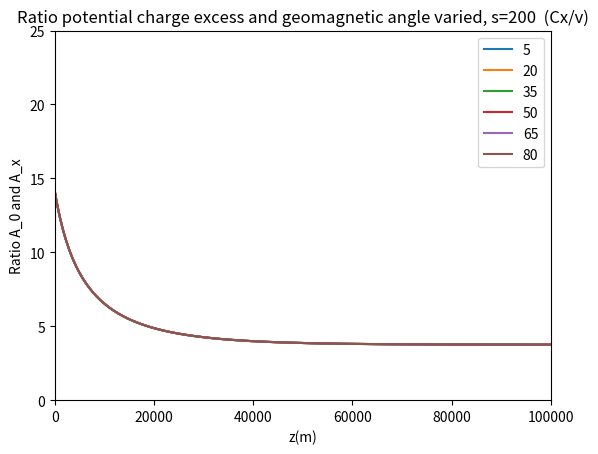
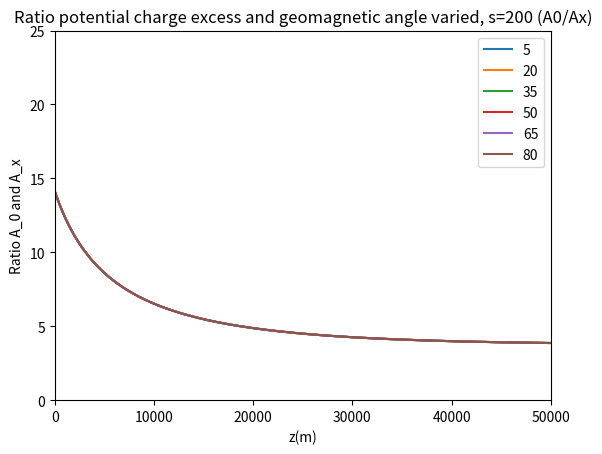
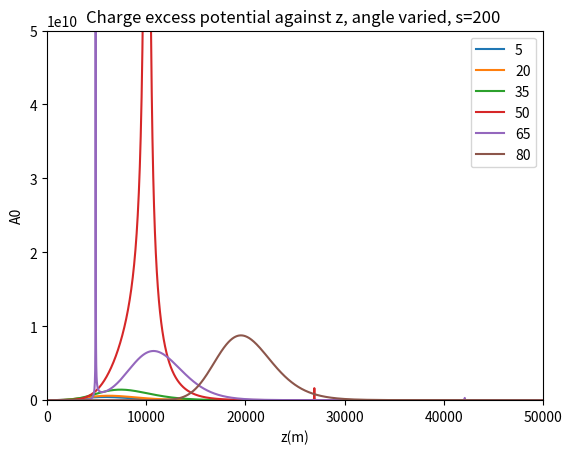
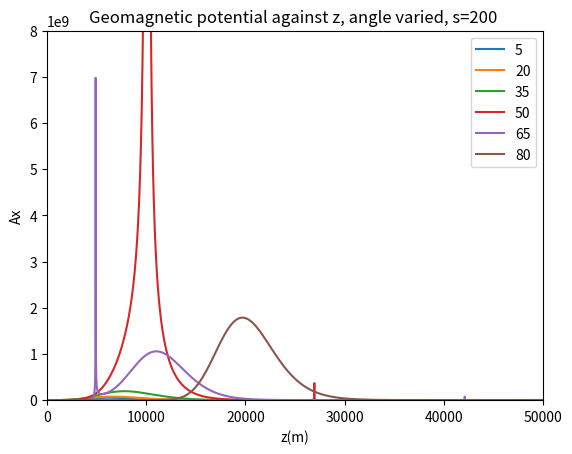
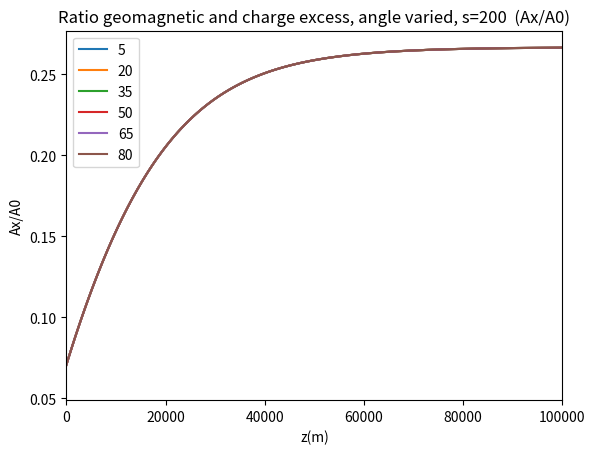

Generate these figures, in order, with matplotlib:
# -*- coding: utf-8 -*-
"""
Created on Tue Dec  8 12:07:54 2020

[redacted]
"""


import  math   as math  
import cmath  as  cmath
import numpy as np
import matplotlib.pyplot as plt
from scipy.optimize import curve_fit


s = 200
#d = 100
z = np.linspace(100000,1,10000)



hoek = range(5,90,15)
afstanden = range(100, 2600, 400)
lines0 = []
lines1 = []
lines2 = []
lines3 = []
lines4 = []


plt.figure(dpi=100)#Gepasseerde massa
for t in hoek:
    
    theta = t * (np.pi/180)
    #theta = 80 * (np.pi/180)
    
    h = 1 # m --> hoogte pannenkoek
    
    d = s/(np.cos(theta))
    #s = d * np.cos(theta)
    
    l = (z - d*np.sin(theta))/(np.cos(theta))
    ctpi = -l
    C = 1.168 * 10**(-4) #m
    R = 6300 * 10**3 #m
    rho_0 = 1168
    a = -R + (l**2 + R**2 + 2*R*l* np.cos(theta))**0.5 
    rho = rho_0 * np.exp(-C*a) #meter
    k = 0.226*rho_0*10**(-6)
    n = 1 + (0.226*rho_0*10**(-6))/(l*C*np.cos(theta)) - (0.226*rho_0*10**(-6)*np.exp(-C*l*np.cos(theta)))/(l*C*np.cos(theta))# 10**(-6) is voor de van meter naar centimeter --> n is dimensie loos

    #s = d * np.cos(theta)

    cti = n * ((-ctpi)**2 + s**2)**0.5 + ctpi
    an = (k/((-ctpi)**2 * C * np.cos(theta))) * (1 - np.exp(C * ctpi * np.cos(theta))) + k/ctpi * np.exp(C * ctpi * np.cos(theta))
    acti_1 = an * ((-ctpi)**2 + s**2)**0.5
    acti_2 = n * (ctpi / (((-ctpi)**2 + s**2)**0.5))
    acti_3 = 1
    acti = acti_1 + acti_2 + acti_3
    D = acti
    
    X = (1168/(C * np.cos(theta))) * np.exp(-C * l * np.cos(theta)) * 10**(-4) # macht voor per centimeter


    #Bepaling shower maximum L
    X_max = 700 #* 10**4
    L_max = (np.log(rho_0 / (C * X_max * np.cos(theta))))/(C * np.cos(theta))
    Z_max = L_max * np.cos(theta) + d*np.sin(theta)
    n_L = 1 + (0.226*rho_0*10**(-6))/(L_max*C*np.cos(theta)) - (0.226*rho_0*10**(-6)*np.exp(-C*L_max*np.cos(theta)))/(L_max*C*np.cos(theta))
    an_L = (k/((-(-L_max))**2 * C * np.cos(theta))) * (1 - np.exp(C * (-L_max) * np.cos(theta))) + k/(-L_max) * np.exp(C * (-L_max) * np.cos(theta))
    acti_1_L = an_L * ((-(-L_max))**2 + s**2)**0.5
    acti_2_L = n_L * ((-L_max) / (((-(-L_max))**2 + s**2)**0.5))
    acti_3_L = 1
    acti_L = np.abs(acti_1_L + acti_2_L + acti_3_L)
    
    #Number of particles distribution N
    Ep = 10**19 # eV
    Ne = 6 * (Ep / 10**10)
    
    X_0 = 36.7# * 10**4 # g/m2
    S = (3*X/X_0)/(X/X_0 + 2 * (X_max/X_0))
    Ft = np.exp((X - X_max - 1.5 * X * np.log(S))/X_0)
    b = 1
    L = 3.9 #m
    Fp = (h**b) * np.exp(-2*h/L) * (4/L**2)
    N = Ne * Ft * Fp
    
    # Charge excess potential
    epsilon = 0.6
    Cx = 0.15+0.15*(rho/1225)**epsilon
    A_0 = (Cx*N)/D
    e_0 = 55.26349406 # e2⋅GeV−1⋅fm−1
    schaling = 1/(4*np.pi*e_0)
    A_0 = schaling * A_0
    
    # Geomagnetic potential
    alpha = 1
    v_0 = 0.02 #c
    v_z = 0.04
    v = v_0 + (v_z - v_0)*(1 - (rho/1225))**alpha
    A_x = (v*N)/D
    e_0 = 55.26349406 # e2⋅GeV−1⋅fm−1
    schaling = 1/(4*np.pi*e_0)
    A_x = schaling * A_x
    
    #verhouding Charge excess en geomagnetic
    CG = Cx/v#A_0/A_x



    
    lines0.append(plt.plot(a,CG)[0])
    #lines2.append(plt.plot(acti,z)[0])
    #lines3.append(plt.plot(cti/0.3,a)[0])



plt.legend(lines0, hoek)
#plt.plot(x,l)
#plt.yscale("log")
#plt.xscale("log")
plt.ylim([0,25])
plt.xlim([0,100000])
plt.title("Ratio potential charge excess and geomagnetic angle varied, s=200  (Cx/v)")
plt.xlabel("z(m)")
plt.ylabel("Ratio A_0 and A_x")
plt.show()


plt.figure(dpi=100)#Gepasseerde massa
for t in hoek:
    
    theta = t * (np.pi/180)
    #theta = 80 * (np.pi/180)
    
    h = 1 # m --> hoogte pannenkoek
    
    d = s/(np.cos(theta))
    #s = d * np.cos(theta)
    
    l = (z - d*np.sin(theta))/(np.cos(theta))
    ctpi = -l
    C = 1.168 * 10**(-4) #m
    R = 6300 * 10**3 #m
    rho_0 = 1168
    a = -R + (l**2 + R**2 + 2*R*l* np.cos(theta))**0.5 
    rho = rho_0 * np.exp(-C*a) #meter
    k = 0.226*rho_0*10**(-6)
    n = 1 + (0.226*rho_0*10**(-6))/(l*C*np.cos(theta)) - (0.226*rho_0*10**(-6)*np.exp(-C*l*np.cos(theta)))/(l*C*np.cos(theta))# 10**(-6) is voor de van meter naar centimeter --> n is dimensie loos

    #s = d * np.cos(theta)

    cti = n * ((-ctpi)**2 + s**2)**0.5 + ctpi
    an = (k/((-ctpi)**2 * C * np.cos(theta))) * (1 - np.exp(C * ctpi * np.cos(theta))) + k/ctpi * np.exp(C * ctpi * np.cos(theta))
    acti_1 = an * ((-ctpi)**2 + s**2)**0.5
    acti_2 = n * (ctpi / (((-ctpi)**2 + s**2)**0.5))
    acti_3 = 1
    acti = acti_1 + acti_2 + acti_3
    D = acti
    
    X = (1168/(C * np.cos(theta))) * np.exp(-C * l * np.cos(theta)) * 10**(-4) # macht voor per centimeter


    #Bepaling shower maximum L
    X_max = 700 #* 10**4
    L_max = (np.log(rho_0 / (C * X_max * np.cos(theta))))/(C * np.cos(theta))
    Z_max = L_max * np.cos(theta) + d*np.sin(theta)
    n_L = 1 + (0.226*rho_0*10**(-6))/(L_max*C*np.cos(theta)) - (0.226*rho_0*10**(-6)*np.exp(-C*L_max*np.cos(theta)))/(L_max*C*np.cos(theta))
    an_L = (k/((-(-L_max))**2 * C * np.cos(theta))) * (1 - np.exp(C * (-L_max) * np.cos(theta))) + k/(-L_max) * np.exp(C * (-L_max) * np.cos(theta))
    acti_1_L = an_L * ((-(-L_max))**2 + s**2)**0.5
    acti_2_L = n_L * ((-L_max) / (((-(-L_max))**2 + s**2)**0.5))
    acti_3_L = 1
    acti_L = np.abs(acti_1_L + acti_2_L + acti_3_L)
    
    #Number of particles distribution N
    Ep = 10**19 # eV
    Ne = 6 * (Ep / 10**10)
    
    X_0 = 36.7# * 10**4 # g/m2
    S = (3*X/X_0)/(X/X_0 + 2 * (X_max/X_0))
    Ft = np.exp((X - X_max - 1.5 * X * np.log(S))/X_0)
    b = 1
    L = 3.9 #m
    Fp = (h**b) * np.exp(-2*h/L) * (4/L**2)
    N = Ne * Ft * Fp
    
    # Charge excess potential
    epsilon = 0.6
    Cx = 0.15+0.15*(rho/1225)**epsilon
    A_0 = (Cx*N)/D
    e_0 = 55.26349406 # e2⋅GeV−1⋅fm−1
    schaling = 1/(4*np.pi*e_0)
    A_0 = schaling * A_0
    
    # Geomagnetic potential
    alpha = 1
    v_0 = 0.02 #c
    v_z = 0.04
    v = v_0 + (v_z - v_0)*(1 - (rho/1225))**alpha
    A_x = (v*N)/D
    e_0 = 55.26349406 # e2⋅GeV−1⋅fm−1
    schaling = 1/(4*np.pi*e_0)
    A_x = schaling * A_x
    
    #verhouding Charge excess en geomagnetic
    CG = A_0/A_x



    lines0.append(plt.plot(a,CG)[0])
    #lines2.append(plt.plot(acti,z)[0])
    #lines3.append(plt.plot(cti/0.3,a)[0])



plt.legend(lines0, hoek)
#plt.plot(x,l)
#plt.yscale("log")
#plt.xscale("log")
plt.ylim([0,25])
plt.xlim([0,50000])
plt.title("Ratio potential charge excess and geomagnetic angle varied, s=200 (A0/Ax)")
plt.xlabel("z(m)")
plt.ylabel("Ratio A_0 and A_x")
plt.show()

plt.figure(dpi=100)#Gepasseerde massa
for t in hoek:
    
    theta = t * (np.pi/180)
    #theta = 80 * (np.pi/180)
    
    h = 1 # m --> hoogte pannenkoek
    
    d = s/(np.cos(theta))
    #s = d * np.cos(theta)
    
    l = (z - d*np.sin(theta))/(np.cos(theta))
    ctpi = -l
    C = 1.168 * 10**(-4) #m
    R = 6300 * 10**3 #m
    rho_0 = 1168
    a = -R + (l**2 + R**2 + 2*R*l* np.cos(theta))**0.5 
    rho = rho_0 * np.exp(-C*a) #meter
    k = 0.226*rho_0*10**(-6)
    n = 1 + (0.226*rho_0*10**(-6))/(l*C*np.cos(theta)) - (0.226*rho_0*10**(-6)*np.exp(-C*l*np.cos(theta)))/(l*C*np.cos(theta))# 10**(-6) is voor de van meter naar centimeter --> n is dimensie loos

    #s = d * np.cos(theta)

    cti = n * ((-ctpi)**2 + s**2)**0.5 + ctpi
    an = (k/((-ctpi)**2 * C * np.cos(theta))) * (1 - np.exp(C * ctpi * np.cos(theta))) + k/ctpi * np.exp(C * ctpi * np.cos(theta))
    acti_1 = an * ((-ctpi)**2 + s**2)**0.5
    acti_2 = n * (ctpi / (((-ctpi)**2 + s**2)**0.5))
    acti_3 = 1
    acti = acti_1 + acti_2 + acti_3
    D = acti
    
    X = (1168/(C * np.cos(theta))) * np.exp(-C * l * np.cos(theta)) * 10**(-4) # macht voor per centimeter


    #Bepaling shower maximum L
    X_max = 700 #* 10**4
    L_max = (np.log(rho_0 / (C * X_max * np.cos(theta))))/(C * np.cos(theta))
    Z_max = L_max * np.cos(theta) + d*np.sin(theta)
    n_L = 1 + (0.226*rho_0*10**(-6))/(L_max*C*np.cos(theta)) - (0.226*rho_0*10**(-6)*np.exp(-C*L_max*np.cos(theta)))/(L_max*C*np.cos(theta))
    an_L = (k/((-(-L_max))**2 * C * np.cos(theta))) * (1 - np.exp(C * (-L_max) * np.cos(theta))) + k/(-L_max) * np.exp(C * (-L_max) * np.cos(theta))
    acti_1_L = an_L * ((-(-L_max))**2 + s**2)**0.5
    acti_2_L = n_L * ((-L_max) / (((-(-L_max))**2 + s**2)**0.5))
    acti_3_L = 1
    acti_L = np.abs(acti_1_L + acti_2_L + acti_3_L)
    
    #Number of particles distribution N
    Ep = 10**19 # eV
    Ne = 6 * (Ep / 10**10)
    
    X_0 = 36.7# * 10**4 # g/m2
    S = (3*X/X_0)/(X/X_0 + 2 * (X_max/X_0))
    Ft = np.exp((X - X_max - 1.5 * X * np.log(S))/X_0)
    b = 1
    L = 3.9 #m
    Fp = (h**b) * np.exp(-2*h/L) * (4/L**2)
    N = Ne * Ft * Fp
    
    # Charge excess potential
    epsilon = 0.6
    Cx = 0.15+0.15*(rho/1225)**epsilon
    A_0 = (Cx*N)/D
    e_0 = 55.26349406 # e2⋅GeV−1⋅fm−1
    schaling = 1/(4*np.pi*e_0)
    A_0 = schaling * A_0
    
    # Geomagnetic potential
    alpha = 1
    v_0 = 0.02 #c
    v_z = 0.04
    v = v_0 + (v_z - v_0)*(1 - (rho/1225))**alpha
    A_x = (v*N)/D
    e_0 = 55.26349406 # e2⋅GeV−1⋅fm−1
    schaling = 1/(4*np.pi*e_0)
    A_x = schaling * A_x
    
    #verhouding Charge excess en geomagnetic
    CG = A_0/A_x#Cx/v




    lines1.append(plt.plot(a,np.abs(A_0))[0])
    #lines2.append(plt.plot(acti,z)[0])
    #lines3.append(plt.plot(cti/0.3,a)[0])



plt.legend(lines1, hoek)
#plt.plot(x,l)
#plt.yscale("log")
#plt.xscale("log")
plt.ylim([0,0.5e11])
plt.xlim([0,50000])
plt.title("Charge excess potential against z, angle varied, s=200 ")
plt.xlabel("z(m)")
plt.ylabel("A0")
plt.show()

plt.figure(dpi=100)#Gepasseerde massa
for t in hoek:
    
    theta = t * (np.pi/180)
    #theta = 80 * (np.pi/180)
    
    h = 1 # m --> hoogte pannenkoek
    
    d = s/(np.cos(theta))
    #s = d * np.cos(theta)
    
    l = (z - d*np.sin(theta))/(np.cos(theta))
    ctpi = -l
    C = 1.168 * 10**(-4) #m
    R = 6300 * 10**3 #m
    rho_0 = 1168
    a = -R + (l**2 + R**2 + 2*R*l* np.cos(theta))**0.5 
    rho = rho_0 * np.exp(-C*a) #meter
    k = 0.226*rho_0*10**(-6)
    n = 1 + (0.226*rho_0*10**(-6))/(l*C*np.cos(theta)) - (0.226*rho_0*10**(-6)*np.exp(-C*l*np.cos(theta)))/(l*C*np.cos(theta))# 10**(-6) is voor de van meter naar centimeter --> n is dimensie loos

    #s = d * np.cos(theta)

    cti = n * ((-ctpi)**2 + s**2)**0.5 + ctpi
    an = (k/((-ctpi)**2 * C * np.cos(theta))) * (1 - np.exp(C * ctpi * np.cos(theta))) + k/ctpi * np.exp(C * ctpi * np.cos(theta))
    acti_1 = an * ((-ctpi)**2 + s**2)**0.5
    acti_2 = n * (ctpi / (((-ctpi)**2 + s**2)**0.5))
    acti_3 = 1
    acti = acti_1 + acti_2 + acti_3
    D = acti
    
    X = (1168/(C * np.cos(theta))) * np.exp(-C * l * np.cos(theta)) * 10**(-4) # macht voor per centimeter


    #Bepaling shower maximum L
    X_max = 700 #* 10**4
    L_max = (np.log(rho_0 / (C * X_max * np.cos(theta))))/(C * np.cos(theta))
    Z_max = L_max * np.cos(theta) + d*np.sin(theta)
    n_L = 1 + (0.226*rho_0*10**(-6))/(L_max*C*np.cos(theta)) - (0.226*rho_0*10**(-6)*np.exp(-C*L_max*np.cos(theta)))/(L_max*C*np.cos(theta))
    an_L = (k/((-(-L_max))**2 * C * np.cos(theta))) * (1 - np.exp(C * (-L_max) * np.cos(theta))) + k/(-L_max) * np.exp(C * (-L_max) * np.cos(theta))
    acti_1_L = an_L * ((-(-L_max))**2 + s**2)**0.5
    acti_2_L = n_L * ((-L_max) / (((-(-L_max))**2 + s**2)**0.5))
    acti_3_L = 1
    acti_L = np.abs(acti_1_L + acti_2_L + acti_3_L)
    
    #Number of particles distribution N
    Ep = 10**19 # eV
    Ne = 6 * (Ep / 10**10)
    
    X_0 = 36.7# * 10**4 # g/m2
    S = (3*X/X_0)/(X/X_0 + 2 * (X_max/X_0))
    Ft = np.exp((X - X_max - 1.5 * X * np.log(S))/X_0)
    b = 1
    L = 3.9 #m
    Fp = (h**b) * np.exp(-2*h/L) * (4/L**2)
    N = Ne * Ft * Fp
    
    # Charge excess potential
    epsilon = 0.6
    Cx = 0.15+0.15*(rho/1225)**epsilon
    A_0 = (Cx*N)/D
    e_0 = 55.26349406 # e2⋅GeV−1⋅fm−1
    schaling = 1/(4*np.pi*e_0)
    A_0 = schaling * A_0
    
    # Geomagnetic potential
    alpha = 1
    v_0 = 0.02 #c
    v_z = 0.04
    v = v_0 + (v_z - v_0)*(1 - (rho/1225))**alpha
    A_x = (v*N)/D
    e_0 = 55.26349406 # e2⋅GeV−1⋅fm−1
    schaling = 1/(4*np.pi*e_0)
    A_x = schaling * A_x
    
    #verhouding Charge excess en geomagnetic
    CG = A_0/A_x#Cx/v



    lines2.append(plt.plot(a,np.abs(A_x))[0])
    #lines2.append(plt.plot(acti,z)[0])
    #lines3.append(plt.plot(cti/0.3,a)[0])



plt.legend(lines2, hoek)
#plt.plot(x,l)
#plt.yscale("log")
#plt.xscale("log")
plt.ylim([0,0.8e10])
plt.xlim([0,50000])
plt.title("Geomagnetic potential against z, angle varied, s=200 ")
plt.xlabel("z(m)")
plt.ylabel("Ax")
plt.show()

plt.figure(dpi=100)#Gepasseerde massa
for t in hoek:
    
    theta = t * (np.pi/180)
    #theta = 80 * (np.pi/180)
    
    h = 1 # m --> hoogte pannenkoek
    
    d = s/(np.cos(theta))
    #s = d * np.cos(theta)
    
    l = (z - d*np.sin(theta))/(np.cos(theta))
    ctpi = -l
    C = 1.168 * 10**(-4) #m
    R = 6300 * 10**3 #m
    rho_0 = 1168
    a = -R + (l**2 + R**2 + 2*R*l* np.cos(theta))**0.5 
    rho = rho_0 * np.exp(-C*a) #meter
    k = 0.226*rho_0*10**(-6)
    n = 1 + (0.226*rho_0*10**(-6))/(l*C*np.cos(theta)) - (0.226*rho_0*10**(-6)*np.exp(-C*l*np.cos(theta)))/(l*C*np.cos(theta))# 10**(-6) is voor de van meter naar centimeter --> n is dimensie loos

    #s = d * np.cos(theta)

    cti = n * ((-ctpi)**2 + s**2)**0.5 + ctpi
    an = (k/((-ctpi)**2 * C * np.cos(theta))) * (1 - np.exp(C * ctpi * np.cos(theta))) + k/ctpi * np.exp(C * ctpi * np.cos(theta))
    acti_1 = an * ((-ctpi)**2 + s**2)**0.5
    acti_2 = n * (ctpi / (((-ctpi)**2 + s**2)**0.5))
    acti_3 = 1
    acti = acti_1 + acti_2 + acti_3
    D = acti
    
    X = (1168/(C * np.cos(theta))) * np.exp(-C * l * np.cos(theta)) * 10**(-4) # macht voor per centimeter


    #Bepaling shower maximum L
    X_max = 700 #* 10**4
    L_max = (np.log(rho_0 / (C * X_max * np.cos(theta))))/(C * np.cos(theta))
    Z_max = L_max * np.cos(theta) + d*np.sin(theta)
    n_L = 1 + (0.226*rho_0*10**(-6))/(L_max*C*np.cos(theta)) - (0.226*rho_0*10**(-6)*np.exp(-C*L_max*np.cos(theta)))/(L_max*C*np.cos(theta))
    an_L = (k/((-(-L_max))**2 * C * np.cos(theta))) * (1 - np.exp(C * (-L_max) * np.cos(theta))) + k/(-L_max) * np.exp(C * (-L_max) * np.cos(theta))
    acti_1_L = an_L * ((-(-L_max))**2 + s**2)**0.5
    acti_2_L = n_L * ((-L_max) / (((-(-L_max))**2 + s**2)**0.5))
    acti_3_L = 1
    acti_L = np.abs(acti_1_L + acti_2_L + acti_3_L)
    
    #Number of particles distribution N
    Ep = 10**19 # eV
    Ne = 6 * (Ep / 10**10)
    
    X_0 = 36.7# * 10**4 # g/m2
    S = (3*X/X_0)/(X/X_0 + 2 * (X_max/X_0))
    Ft = np.exp((X - X_max - 1.5 * X * np.log(S))/X_0)
    b = 1
    L = 3.9 #m
    Fp = (h**b) * np.exp(-2*h/L) * (4/L**2)
    N = Ne * Ft * Fp
    
    # Charge excess potential
    epsilon = 0.6
    Cx = 0.15+0.15*(rho/1225)**epsilon
    A_0 = (Cx*N)/D
    e_0 = 55.26349406 # e2⋅GeV−1⋅fm−1
    schaling = 1/(4*np.pi*e_0)
    A_0 = schaling * A_0
    
    # Geomagnetic potential
    alpha = 1
    v_0 = 0.02 #c
    v_z = 0.04
    v = v_0 + (v_z - v_0)*(1 - (rho/1225))**alpha
    A_x = (v*N)/D
    e_0 = 55.26349406 # e2⋅GeV−1⋅fm−1
    schaling = 1/(4*np.pi*e_0)
    A_x = schaling * A_x
    
    #verhouding Charge excess en geomagnetic
    CG = A_x/A_0#Cx/v



    lines3.append(plt.plot(a,CG)[0])
    #lines2.append(plt.plot(acti,z)[0])
    #lines3.append(plt.plot(cti/0.3,a)[0])



plt.legend(lines3, hoek)
#plt.plot(x,l)
#plt.yscale("log")
#plt.xscale("log")
#plt.ylim([0.1,0.35])
plt.xlim([0,100000])
plt.title("Ratio geomagnetic and charge excess, angle varied, s=200  (Ax/A0)")
plt.xlabel("z(m)")
plt.ylabel("Ax/A0")
plt.show()


